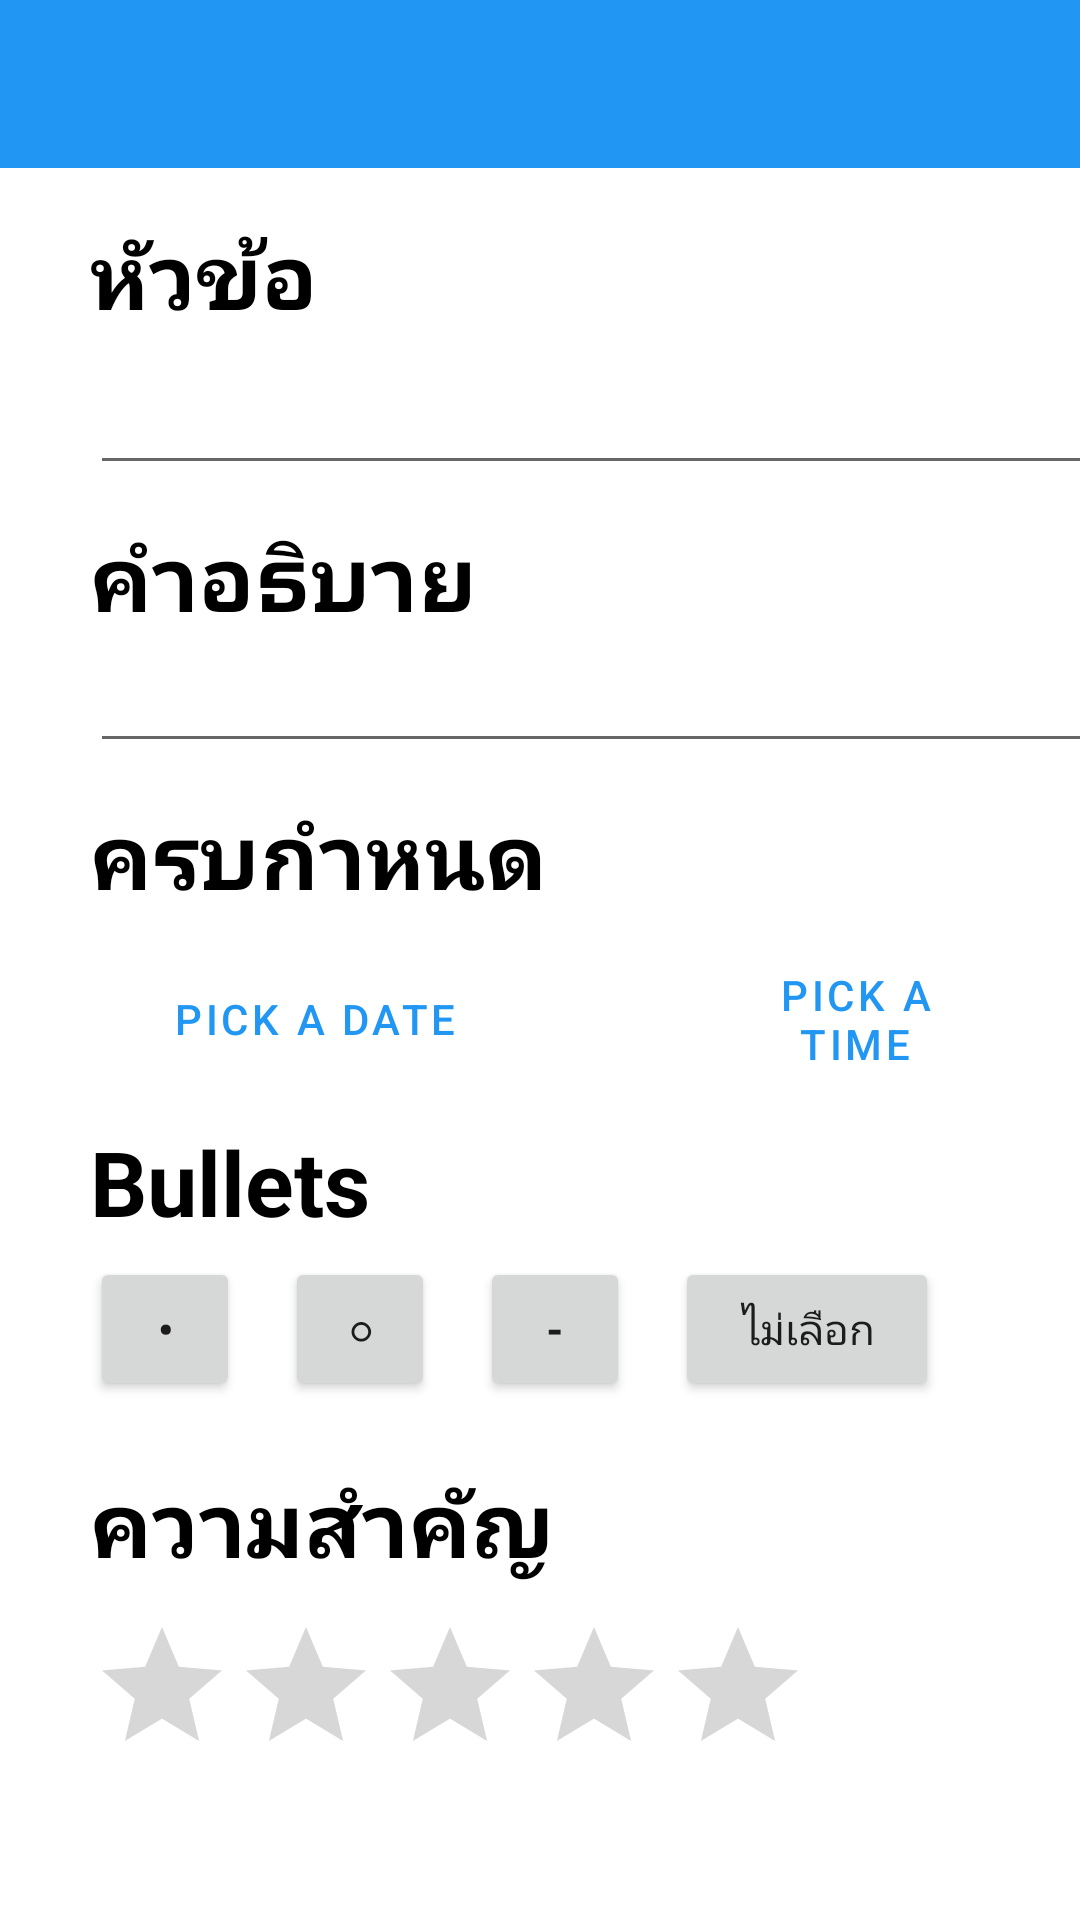

Here is an Android app screen rendered from its layout file. Give the layout XML and the strings, colors and styles it references.
<!-- AndroidManifest.xml: application theme Theme.Todolist -->
<!-- res/layout/activity_add.xml -->
<?xml version="1.0" encoding="utf-8"?>
<androidx.constraintlayout.widget.ConstraintLayout xmlns:android="http://schemas.android.com/apk/res/android"
    xmlns:app="http://schemas.android.com/apk/res-auto"
    xmlns:tools="http://schemas.android.com/tools"


    android:id="@+id/coordinatorLayout"
    android:layout_width="match_parent"
    android:layout_height="match_parent">

    <com.google.android.material.appbar.AppBarLayout
        android:id="@+id/appbar2"

        android:layout_width="0dp"
        android:layout_height="wrap_content"
        app:layout_constraintEnd_toEndOf="parent"
        app:layout_constraintStart_toStartOf="parent"
        app:layout_constraintTop_toTopOf="parent">

        <androidx.appcompat.widget.Toolbar
            android:id="@+id/toolbar2"
            android:layout_width="match_parent"
            android:layout_height="match_parent"
            android:theme="@style/toolbar" />

    </com.google.android.material.appbar.AppBarLayout>

    <TextView
        android:id="@+id/textView"
        android:layout_width="wrap_content"
        android:layout_height="wrap_content"
        android:layout_marginStart="30dp"
        android:layout_marginTop="15dp"
        android:text="หัวข้อ"
        android:textColor="@color/black"
        android:textSize="30sp"
        android:textStyle="bold"
        app:layout_constraintStart_toStartOf="parent"
        app:layout_constraintTop_toBottomOf="@+id/appbar2" />

    <TextView
        android:id="@+id/textView9"
        android:layout_width="wrap_content"
        android:layout_height="wrap_content"
        android:layout_marginStart="30dp"
        android:layout_marginTop="10dp"
        android:text="คำอธิบาย"
        android:textColor="@color/black"
        android:textSize="30sp"
        android:textStyle="bold"
        app:layout_constraintStart_toStartOf="parent"
        app:layout_constraintTop_toBottomOf="@+id/edtTitleAdd" />

    <TextView
        android:id="@+id/textView10"
        android:layout_width="wrap_content"
        android:layout_height="wrap_content"
        android:layout_marginStart="30dp"
        android:layout_marginTop="10dp"
        android:text="ครบกำหนด"
        android:textColor="@color/black"
        android:textSize="30sp"
        android:textStyle="bold"
        app:layout_constraintStart_toStartOf="parent"
        app:layout_constraintTop_toBottomOf="@+id/edtDescAdd" />

    <TextView
        android:id="@+id/textView12"
        android:layout_width="wrap_content"
        android:layout_height="wrap_content"
        android:layout_marginStart="30dp"
        android:layout_marginTop="10dp"
        android:text="Bullets"
        android:textColor="@color/black"
        android:textSize="30sp"
        android:textStyle="bold"
        app:layout_constraintStart_toStartOf="parent"
        app:layout_constraintTop_toBottomOf="@+id/pickDateButton" />

    <TextView
        android:id="@+id/textView11"
        android:layout_width="wrap_content"
        android:layout_height="wrap_content"
        android:layout_marginStart="30dp"
        android:layout_marginTop="20dp"
        android:text="ความสำคัญ"
        android:textColor="@color/black"
        android:textSize="30sp"
        android:textStyle="bold"
        app:layout_constraintStart_toStartOf="parent"
        app:layout_constraintTop_toBottomOf="@+id/bButton1" />

    <RatingBar
        android:id="@+id/ratingBar"
        android:layout_width="wrap_content"
        android:layout_height="wrap_content"
        android:layout_marginStart="30dp"
        android:layout_marginTop="10dp"
        app:layout_constraintStart_toStartOf="parent"
        app:layout_constraintTop_toBottomOf="@+id/textView11" />

    <EditText
        android:id="@+id/edtTitleAdd"
        android:layout_width="351dp"
        android:layout_height="wrap_content"
        android:layout_marginStart="30dp"
        android:ems="10"
        android:inputType="textPersonName"
        android:textSize="24sp"
        app:layout_constraintStart_toStartOf="parent"
        app:layout_constraintTop_toBottomOf="@+id/textView" />

    <EditText
        android:id="@+id/edtDescAdd"
        android:layout_width="351dp"
        android:layout_height="wrap_content"
        android:layout_marginStart="30dp"
        android:ems="10"
        android:inputType="textPersonName"
        android:textSize="18sp"
        app:layout_constraintStart_toStartOf="parent"
        app:layout_constraintTop_toBottomOf="@+id/textView9" />

    <Button
        android:id="@+id/pickDateButton"
        style="@style/Widget.MaterialComponents.Button.OutlinedButton"
        android:layout_width="0dp"
        android:layout_height="wrap_content"
        android:layout_marginStart="30dp"
        android:layout_marginTop="10dp"
        android:layout_marginEnd="180dp"
        android:onClick="datePick"
        android:text="pick a date"
        app:layout_constraintEnd_toEndOf="parent"
        app:layout_constraintStart_toStartOf="parent"
        app:layout_constraintTop_toBottomOf="@+id/textView10" />

    <Button
        android:id="@+id/pickTimeButton"
        style="@style/Widget.MaterialComponents.Button.OutlinedButton"
        android:layout_width="0dp"
        android:layout_height="wrap_content"
        android:layout_marginStart="240dp"
        android:layout_marginTop="10dp"
        android:layout_marginEnd="30dp"
        android:onClick="timePick"
        android:text="pick a time"
        app:layout_constraintEnd_toEndOf="parent"
        app:layout_constraintStart_toStartOf="parent"
        app:layout_constraintTop_toBottomOf="@+id/textView10" />

    <Button
        android:id="@+id/bButton1"
        android:layout_width="50dp"
        android:layout_height="wrap_content"
        android:layout_marginStart="30dp"
        android:layout_marginTop="5dp"
        android:text="•"
        android:textStyle="bold"
        app:layout_constraintStart_toStartOf="parent"
        app:layout_constraintTop_toBottomOf="@+id/textView12" />

    <Button
        android:id="@+id/bButton2"
        android:layout_width="50dp"
        android:layout_height="wrap_content"
        android:layout_marginStart="15dp"
        android:layout_marginTop="5dp"
        android:text="○"
        android:textStyle="bold"
        app:layout_constraintStart_toEndOf="@+id/bButton1"
        app:layout_constraintTop_toBottomOf="@+id/textView12" />

    <Button
        android:id="@+id/bButton3"
        android:layout_width="50dp"
        android:layout_height="wrap_content"
        android:layout_marginStart="15dp"
        android:layout_marginTop="5dp"
        android:text="-"
        android:textStyle="bold"
        app:layout_constraintStart_toEndOf="@+id/bButton2"
        app:layout_constraintTop_toBottomOf="@+id/textView12" />

    <Button
        android:id="@+id/bButton4"
        android:layout_width="wrap_content"
        android:layout_height="wrap_content"
        android:layout_marginStart="15dp"
        android:layout_marginTop="5dp"
        android:text="ไม่เลือก"
        app:layout_constraintStart_toEndOf="@+id/bButton3"
        app:layout_constraintTop_toBottomOf="@+id/textView12" />


</androidx.constraintlayout.widget.ConstraintLayout>
<!-- resources referenced by this layout -->
<resources>
  <color name="black">#FF000000</color>
  <style name="toolbar" parent="Theme.MaterialComponents.DayNight.NoActionBar">
          <item name="android:textColorPrimary">@color/white</item>
          <item name="android:textColorSecondary">@color/white</item>
          <item name="android:textColor">@color/black</item>
      </style>
  <style name="Theme.Todolist" parent="Theme.MaterialComponents.DayNight.NoActionBar">
          
          <item name="colorPrimary">@color/my_color2</item>
          <item name="colorPrimaryVariant">@color/my_color1</item>
          <item name="colorOnPrimary">@color/white</item>
          
          <item name="colorSecondary">@color/my_color2</item>
          <item name="colorSecondaryVariant">@color/teal_700</item>
          <item name="colorOnSecondary">@color/black</item>
          
          <item name="android:statusBarColor" tools:targetApi="l">?attr/colorPrimaryVariant</item>
          
      </style>
  <color name="white">#FFFFFFFF</color>
  <color name="my_color2">#2196F3</color>
  <color name="my_color1">#1976D2</color>
  <color name="teal_700">#FF018786</color>
</resources>
